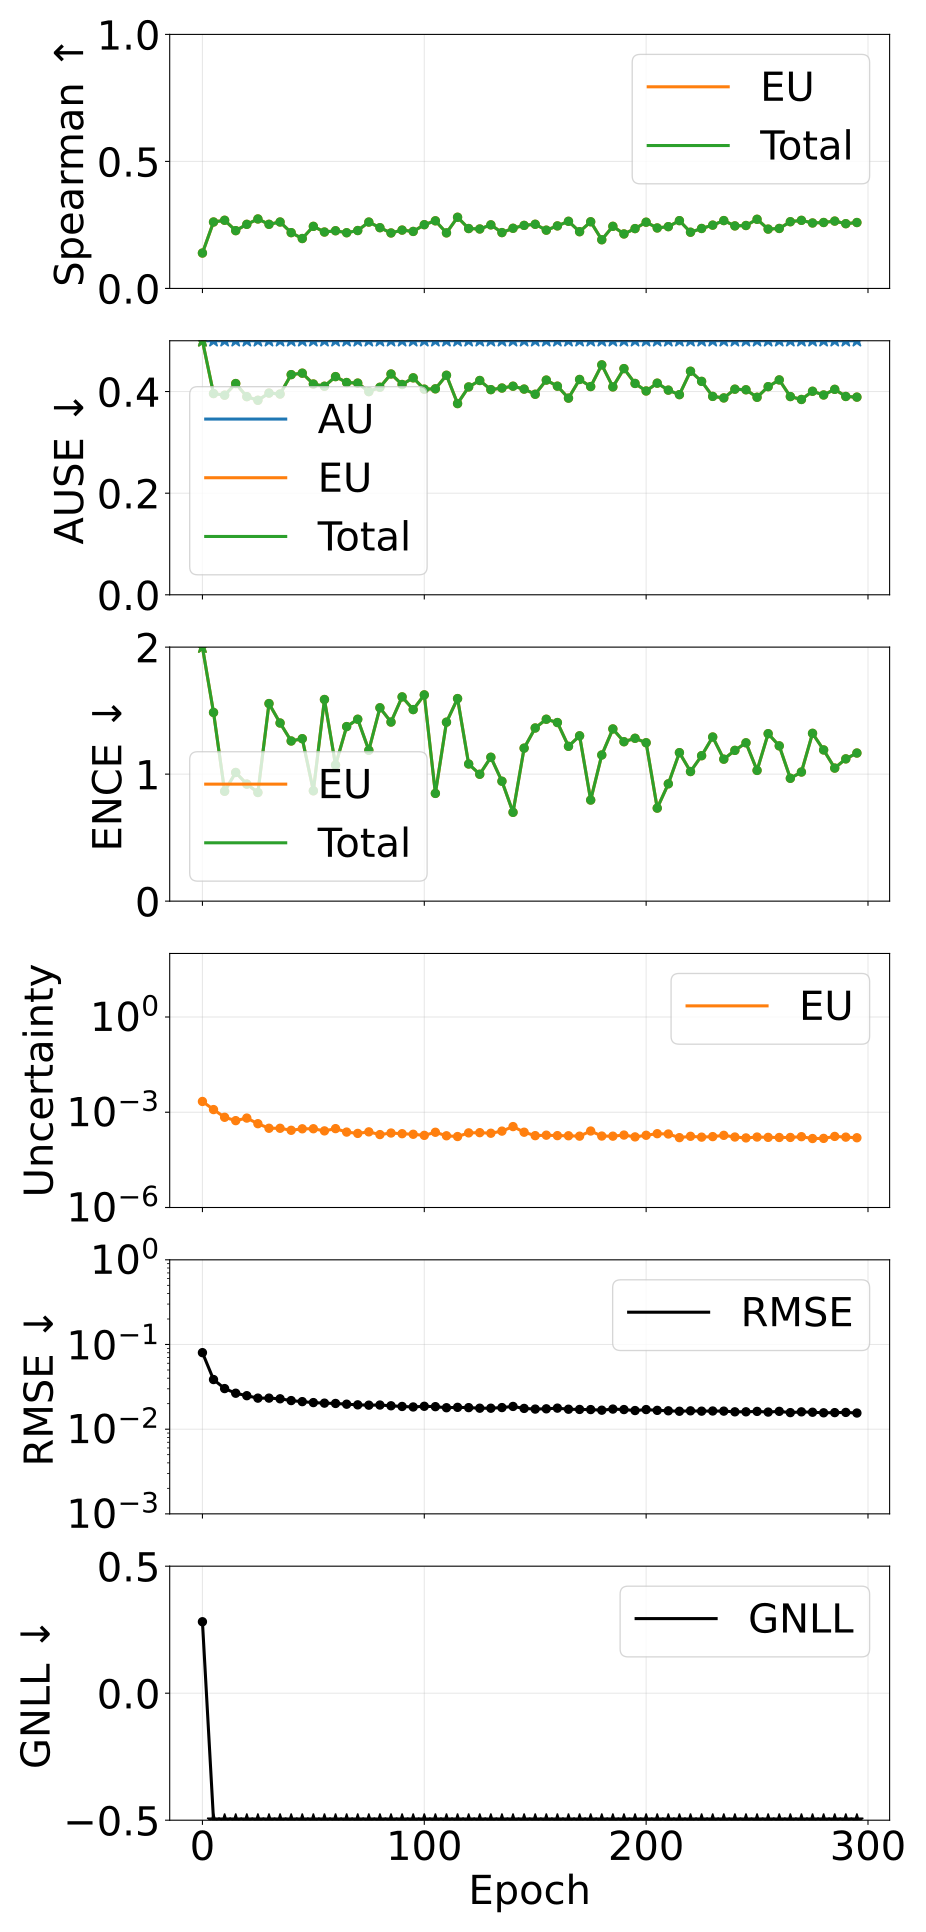

Data behind this chart, as committed beside it:
epoch, pearson_aleatoric, pearson_epistemic, pearson_total, spearman_aleatoric, spearman_epistemic, spearman_total, ause_aleatoric, ause_epistemic, ause_total, ence_aleatoric, ence_epistemic, ence_total, magnitude_aleatoric, magnitude_epistemic, magnitude_total, rmse_e_atom, nll_energy
0, nan, 0.4622, 0.4622, nan, 0.1393, 0.1393, 0.5531, 0.5012, 0.5012, nan, 4.381, 4.381, 0.0, 0.002183, 0.002183, 0.08012, 0.2812
5, nan, 0.3009, 0.3009, nan, 0.2615, 0.2615, 0.6084, 0.3961, 0.3961, nan, 1.486, 1.486, 0.0, 0.001212, 0.001212, 0.03855, -1.592
10, nan, 0.3072, 0.3072, nan, 0.2683, 0.2683, 0.6187, 0.3929, 0.3929, nan, 0.8652, 0.8652, 0.0, 0.0006937, 0.0006937, 0.03016, -2.008
15, nan, 0.1484, 0.1484, nan, 0.2275, 0.2275, 0.6229, 0.4158, 0.4158, nan, 1.013, 1.013, 0.0, 0.0005434, 0.0005434, 0.02658, -2.088
20, nan, 0.1256, 0.1256, nan, 0.2523, 0.2523, 0.6125, 0.39, 0.39, nan, 0.9215, 0.9215, 0.0, 0.0006549, 0.0006549, 0.02485, -2.167
25, nan, 0.1618, 0.1618, nan, 0.2735, 0.2735, 0.6088, 0.3828, 0.3828, nan, 0.8555, 0.8555, 0.0, 0.0004357, 0.0004357, 0.02326, -2.273
30, nan, 0.3693, 0.3693, nan, 0.2524, 0.2524, 0.6155, 0.3971, 0.3971, nan, 1.555, 1.555, 0.0, 0.0003129, 0.0003129, 0.02327, -2.074
35, nan, 0.187, 0.187, nan, 0.2615, 0.2615, 0.6126, 0.3951, 0.3951, nan, 1.402, 1.402, 0.0, 0.0003126, 0.0003126, 0.02285, -2.133
40, nan, 0.1583, 0.1583, nan, 0.2196, 0.2196, 0.6259, 0.4333, 0.4333, nan, 1.261, 1.261, 0.0, 0.0002699, 0.0002699, 0.02176, -2.219
45, nan, 0.1108, 0.1108, nan, 0.1965, 0.1965, 0.6168, 0.4362, 0.4362, nan, 1.279, 1.279, 0.0, 0.0003009, 0.0003009, 0.02115, -2.204
50, nan, 0.1631, 0.1631, nan, 0.2444, 0.2444, 0.62, 0.4148, 0.4148, nan, 0.8688, 0.8688, 0.0, 0.0003021, 0.0003021, 0.02061, -2.368
55, nan, 0.1204, 0.1204, nan, 0.222, 0.222, 0.6011, 0.4104, 0.4104, nan, 1.587, 1.587, 0.0, 0.0002584, 0.0002584, 0.0203, -2.17
60, nan, 0.1353, 0.1353, nan, 0.2271, 0.2271, 0.6294, 0.4294, 0.4294, nan, 1.072, 1.072, 0.0, 0.0003046, 0.0003046, 0.02013, -2.32
65, nan, 0.1459, 0.1459, nan, 0.2193, 0.2193, 0.609, 0.4178, 0.4178, nan, 1.374, 1.374, 0.0, 0.000237, 0.000237, 0.01972, -2.257
70, nan, 0.1295, 0.1295, nan, 0.2279, 0.2279, 0.6264, 0.4167, 0.4167, nan, 1.432, 1.432, 0.0, 0.0002154, 0.0002154, 0.01938, -2.27
75, nan, 0.1763, 0.1763, nan, 0.2613, 0.2613, 0.6257, 0.3999, 0.3999, nan, 1.188, 1.188, 0.0, 0.0002408, 0.0002408, 0.01921, -2.361
80, nan, 0.1524, 0.1524, nan, 0.2391, 0.2391, 0.6142, 0.4084, 0.4084, nan, 1.522, 1.522, 0.0, 0.0001979, 0.0001979, 0.01928, -2.261
85, nan, 0.1349, 0.1349, nan, 0.2183, 0.2183, 0.6187, 0.4346, 0.4346, nan, 1.41, 1.41, 0.0, 0.0002216, 0.0002216, 0.01889, -2.278
90, nan, 0.1031, 0.1031, nan, 0.2296, 0.2296, 0.6216, 0.4139, 0.4139, nan, 1.608, 1.608, 0.0, 0.0002108, 0.0002108, 0.01855, -2.249
95, nan, 0.1025, 0.1025, nan, 0.2244, 0.2244, 0.6131, 0.427, 0.427, nan, 1.508, 1.508, 0.0, 0.0002025, 0.0002025, 0.01829, -2.284
100, nan, 0.1149, 0.1149, nan, 0.2509, 0.2509, 0.6183, 0.4047, 0.4047, nan, 1.624, 1.624, 0.0, 0.000187, 0.000187, 0.01864, -2.261
105, nan, 0.1669, 0.1669, nan, 0.2662, 0.2662, 0.6261, 0.4054, 0.4054, nan, 0.8483, 0.8483, 0.0, 0.000234, 0.000234, 0.01845, -2.498
110, nan, 0.1367, 0.1367, nan, 0.2187, 0.2187, 0.6225, 0.4321, 0.4321, nan, 1.409, 1.409, 0.0, 0.0001813, 0.0001813, 0.01792, -2.332
115, nan, 0.1721, 0.1721, nan, 0.2802, 0.2802, 0.6362, 0.3763, 0.3763, nan, 1.595, 1.595, 0.0, 0.0001718, 0.0001718, 0.01811, -2.319
120, nan, 0.1218, 0.1218, nan, 0.2358, 0.2358, 0.6165, 0.4091, 0.4091, nan, 1.08, 1.08, 0.0, 0.0002238, 0.0002238, 0.01797, -2.452
125, nan, 0.09232, 0.09232, nan, 0.234, 0.234, 0.6256, 0.4218, 0.4218, nan, 0.999, 0.999, 0.0, 0.0002273, 0.0002273, 0.01769, -2.485
130, nan, 0.1163, 0.1163, nan, 0.2503, 0.2503, 0.6179, 0.4038, 0.4038, nan, 1.133, 1.133, 0.0, 0.0002182, 0.0002182, 0.01769, -2.464
135, nan, 0.105, 0.105, nan, 0.2198, 0.2198, 0.6168, 0.4069, 0.4069, nan, 0.944, 0.944, 0.0, 0.0002542, 0.0002542, 0.01799, -2.495
140, nan, 0.2616, 0.2616, nan, 0.2368, 0.2368, 0.6048, 0.4105, 0.4105, nan, 0.6993, 0.6993, 0.0, 0.0003534, 0.0003534, 0.01856, -2.511
145, nan, 0.1287, 0.1287, nan, 0.2482, 0.2482, 0.6183, 0.4049, 0.4049, nan, 1.205, 1.205, 0.0, 0.0002349, 0.0002349, 0.01758, -2.429
150, nan, 0.1222, 0.1222, nan, 0.2526, 0.2526, 0.6111, 0.3947, 0.3947, nan, 1.363, 1.363, 0.0, 0.0001831, 0.0001831, 0.01727, -2.42
155, nan, 0.1324, 0.1324, nan, 0.2294, 0.2294, 0.6124, 0.4226, 0.4226, nan, 1.432, 1.432, 0.0, 0.0001894, 0.0001894, 0.01739, -2.364
160, nan, 0.1407, 0.1407, nan, 0.2462, 0.2462, 0.616, 0.4106, 0.4106, nan, 1.406, 1.406, 0.0, 0.0001834, 0.0001834, 0.01772, -2.379
165, nan, 0.1535, 0.1535, nan, 0.2643, 0.2643, 0.6183, 0.3871, 0.3871, nan, 1.219, 1.219, 0.0, 0.0001816, 0.0001816, 0.0172, -2.476
170, nan, 0.1589, 0.1589, nan, 0.2233, 0.2233, 0.6187, 0.4238, 0.4238, nan, 1.302, 1.302, 0.0, 0.0001765, 0.0001765, 0.0171, -2.445
175, nan, 0.07862, 0.07862, nan, 0.2624, 0.2624, 0.6321, 0.4098, 0.4098, nan, 0.7959, 0.7959, 0.0, 0.0002562, 0.0002562, 0.01704, -2.57
180, nan, 0.1046, 0.1046, nan, 0.1916, 0.1916, 0.6283, 0.4526, 0.4526, nan, 1.151, 1.151, 0.0, 0.0001779, 0.0001779, 0.01675, -2.481
185, nan, 0.1535, 0.1535, nan, 0.2445, 0.2445, 0.6147, 0.4092, 0.4092, nan, 1.356, 1.356, 0.0, 0.0001765, 0.0001765, 0.01727, -2.409
190, nan, 0.09715, 0.09715, nan, 0.2145, 0.2145, 0.6203, 0.4452, 0.4452, nan, 1.255, 1.255, 0.0, 0.000191, 0.000191, 0.01705, -2.45
195, nan, 0.1235, 0.1235, nan, 0.2355, 0.2355, 0.6059, 0.416, 0.416, nan, 1.282, 1.282, 0.0, 0.0001673, 0.0001673, 0.0166, -2.475
200, nan, 0.1354, 0.1354, nan, 0.2607, 0.2607, 0.628, 0.4011, 0.4011, nan, 1.247, 1.247, 0.0, 0.0001881, 0.0001881, 0.01704, -2.464
205, nan, 0.1439, 0.1439, nan, 0.238, 0.238, 0.6172, 0.4165, 0.4165, nan, 0.7325, 0.7325, 0.0, 0.000211, 0.000211, 0.01668, -2.622
210, nan, 0.1261, 0.1261, nan, 0.2432, 0.2432, 0.6195, 0.4028, 0.4028, nan, 0.9236, 0.9236, 0.0, 0.0002065, 0.0002065, 0.01648, -2.607
215, nan, 0.1516, 0.1516, nan, 0.2669, 0.2669, 0.6143, 0.3939, 0.3939, nan, 1.169, 1.169, 0.0, 0.0001585, 0.0001585, 0.01628, -2.535
220, nan, 0.1537, 0.1537, nan, 0.2213, 0.2213, 0.627, 0.44, 0.44, nan, 1.02, 1.02, 0.0, 0.0001747, 0.0001747, 0.01647, -2.545
225, nan, 0.1414, 0.1414, nan, 0.236, 0.236, 0.6297, 0.42, 0.42, nan, 1.145, 1.145, 0.0, 0.0001644, 0.0001644, 0.01632, -2.535
230, nan, 0.1477, 0.1477, nan, 0.2491, 0.2491, 0.6281, 0.3905, 0.3905, nan, 1.292, 1.292, 0.0, 0.0001707, 0.0001707, 0.01639, -2.489
235, nan, 0.1683, 0.1683, nan, 0.2671, 0.2671, 0.6089, 0.3875, 0.3875, nan, 1.118, 1.118, 0.0, 0.0001874, 0.0001874, 0.01634, -2.55
240, nan, 0.1474, 0.1474, nan, 0.2462, 0.2462, 0.622, 0.4047, 0.4047, nan, 1.187, 1.187, 0.0, 0.0001658, 0.0001658, 0.01603, -2.545
245, nan, 0.1374, 0.1374, nan, 0.2477, 0.2477, 0.621, 0.4035, 0.4035, nan, 1.246, 1.246, 0.0, 0.0001553, 0.0001553, 0.01604, -2.535
250, nan, 0.1505, 0.1505, nan, 0.2722, 0.2722, 0.6237, 0.3888, 0.3888, nan, 1.029, 1.029, 0.0, 0.0001655, 0.0001655, 0.01622, -2.596
255, nan, 0.1252, 0.1252, nan, 0.2336, 0.2336, 0.6104, 0.4096, 0.4096, nan, 1.318, 1.318, 0.0, 0.0001617, 0.0001617, 0.01592, -2.488
260, nan, 0.1376, 0.1376, nan, 0.2361, 0.2361, 0.626, 0.4229, 0.4229, nan, 1.222, 1.222, 0.0, 0.0001602, 0.0001602, 0.01624, -2.515
265, nan, 0.1625, 0.1625, nan, 0.2626, 0.2626, 0.6285, 0.3902, 0.3902, nan, 0.9672, 0.9672, 0.0, 0.0001608, 0.0001608, 0.01568, -2.641
270, nan, 0.1441, 0.1441, nan, 0.268, 0.268, 0.6256, 0.3844, 0.3844, nan, 1.017, 1.017, 0.0, 0.0001698, 0.0001698, 0.01602, -2.616
275, nan, 0.1398, 0.1398, nan, 0.2577, 0.2577, 0.6234, 0.4006, 0.4006, nan, 1.321, 1.321, 0.0, 0.0001486, 0.0001486, 0.01585, -2.521
280, nan, 0.1585, 0.1585, nan, 0.2596, 0.2596, 0.6206, 0.3933, 0.3933, nan, 1.191, 1.191, 0.0, 0.0001501, 0.0001501, 0.01561, -2.568
285, nan, 0.1356, 0.1356, nan, 0.2651, 0.2651, 0.6262, 0.4044, 0.4044, nan, 1.048, 1.048, 0.0, 0.0001732, 0.0001732, 0.01569, -2.58
290, nan, 0.1356, 0.1356, nan, 0.2549, 0.2549, 0.6138, 0.3903, 0.3903, nan, 1.12, 1.12, 0.0, 0.0001645, 0.0001645, 0.01577, -2.598
295, nan, 0.155, 0.155, nan, 0.2595, 0.2595, 0.6246, 0.3891, 0.3891, nan, 1.166, 1.166, 0.0, 0.0001572, 0.0001572, 0.01551, -2.596
